32-way image classification set "processed" from GitHub (1Erge/treeleaf-classifier); label vocabulary: anhui barberry, beales barberry, big fruited holly, camphor tree, canadian poplar, castor aralia, chinese cinnamon, chinese horse chestnut, chinese redbud, chinese toon, chinese tulip tree, crape myrtle, deodar, ford woodlotus, ginkgo, glossy privet, goldenrain tree, japan arrowwood, japanese cheesewood, japanese flowering cherry, japanese maple, nanmu, oleander, peach, pubescent bamboo, southern magnolia, sweet osmanthus, tangerine, trident maple, true indigo, wintersweet, yew plum pine.

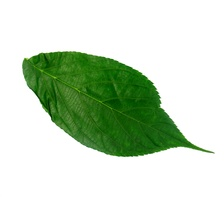
Label: japanese flowering cherry

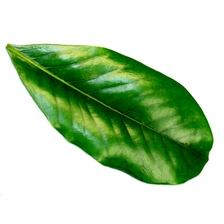
Label: southern magnolia

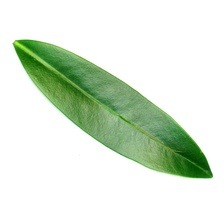
Label: ford woodlotus

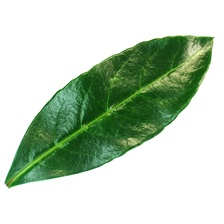
Label: japan arrowwood

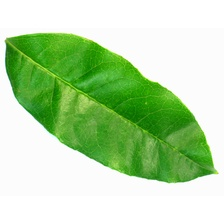
Label: sweet osmanthus

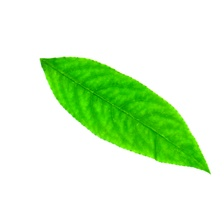
Label: peach
